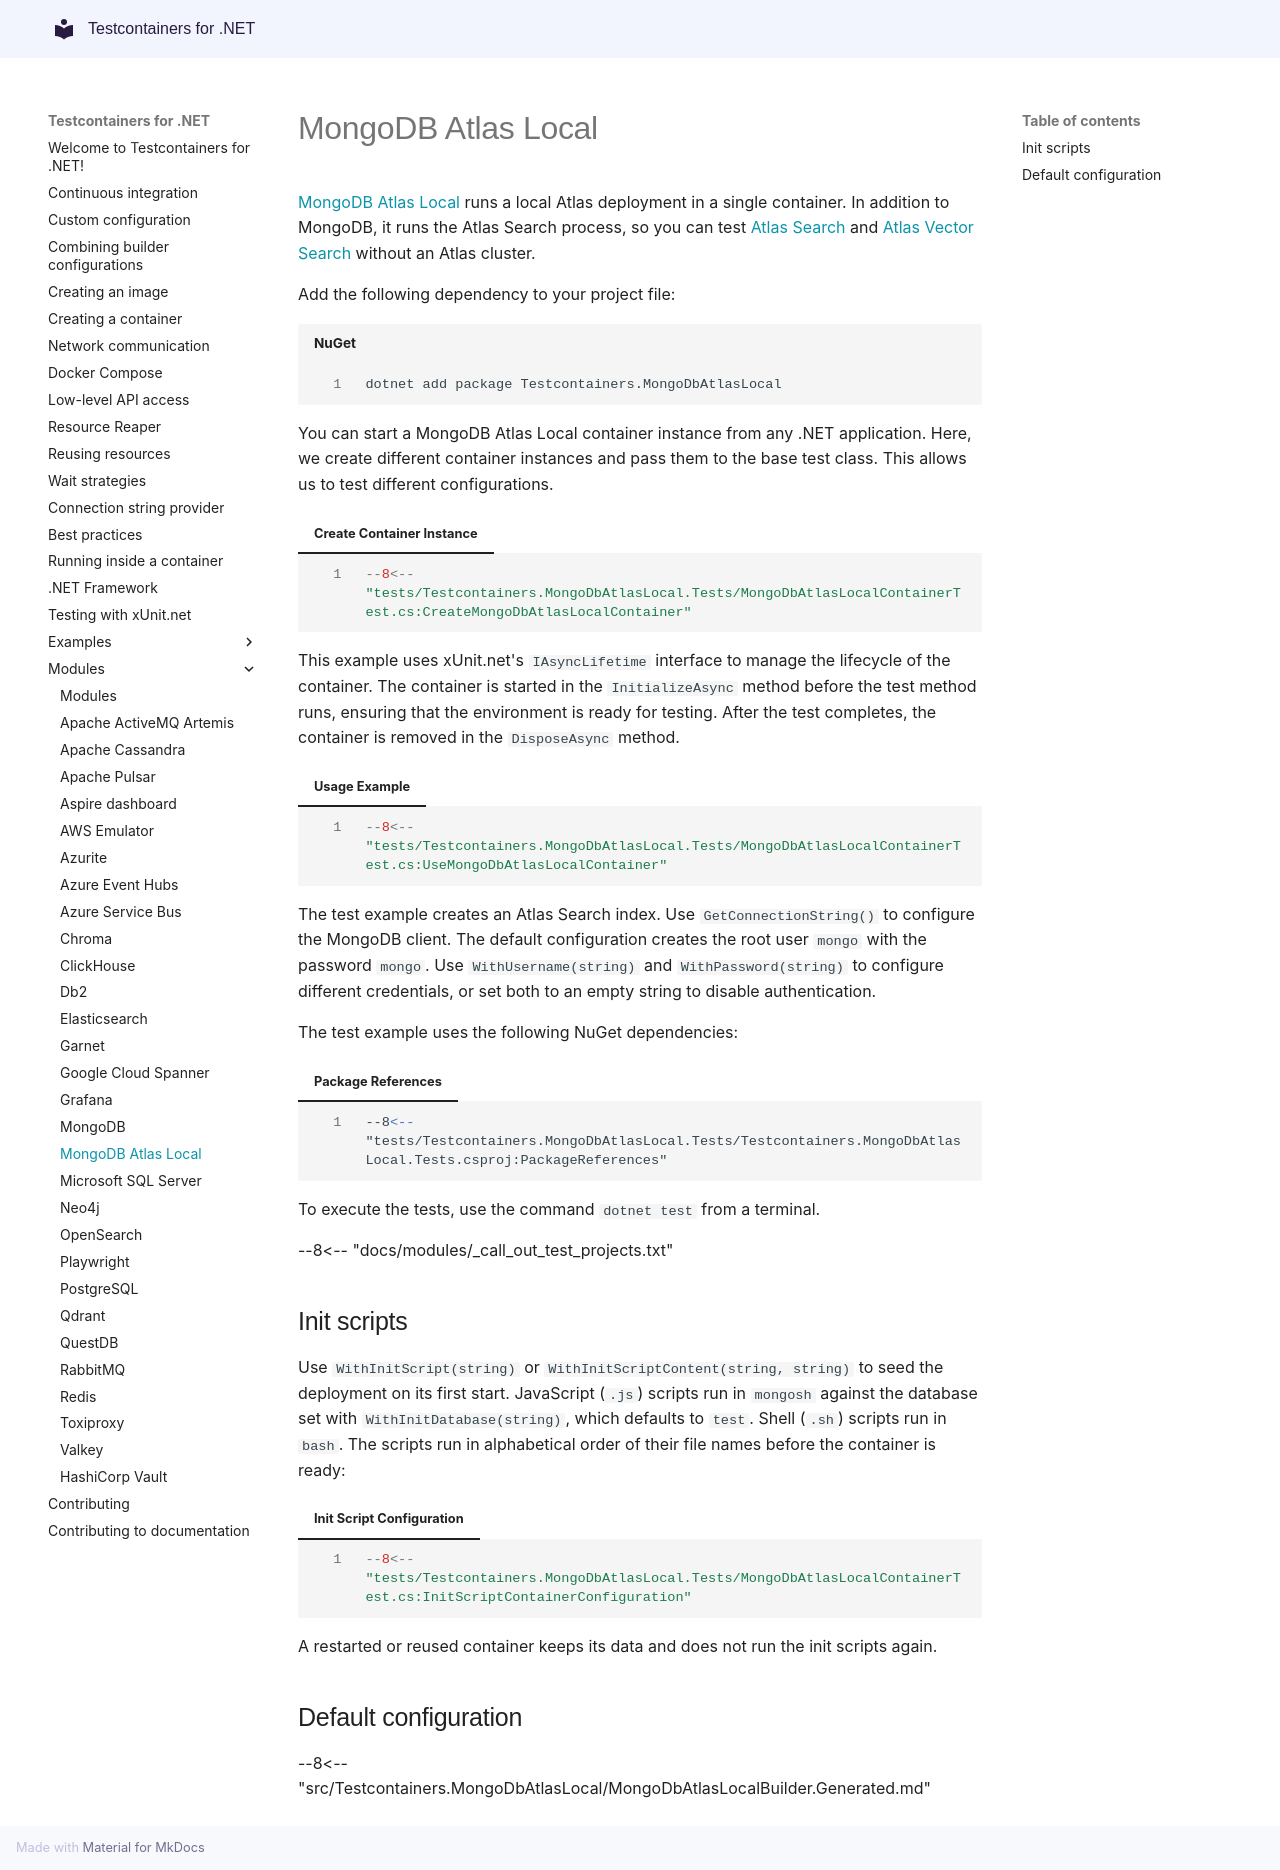

repository: testcontainers/testcontainers-dotnet · page: modules/mongodb-atlas-local/index.html · generator: mkdocs

# MongoDB Atlas Local

[MongoDB Atlas Local](https://www.mongodb.com/docs/atlas/cli/current/atlas-cli-deploy-docker/) runs a local Atlas deployment in a single container. In addition to MongoDB, it runs the Atlas Search process, so you can test [Atlas Search](https://www.mongodb.com/docs/atlas/atlas-search/) and [Atlas Vector Search](https://www.mongodb.com/docs/atlas/atlas-vector-search/vector-search-overview/) without an Atlas cluster.

Add the following dependency to your project file:

```shell title="NuGet"
dotnet add package Testcontainers.MongoDbAtlasLocal
```

You can start a MongoDB Atlas Local container instance from any .NET application. Here, we create different container instances and pass them to the base test class. This allows us to test different configurations.

=== "Create Container Instance"
    ```csharp
    --8<-- "tests/Testcontainers.MongoDbAtlasLocal.Tests/MongoDbAtlasLocalContainerTest.cs:CreateMongoDbAtlasLocalContainer"
    ```

This example uses xUnit.net's `IAsyncLifetime` interface to manage the lifecycle of the container. The container is started in the `InitializeAsync` method before the test method runs, ensuring that the environment is ready for testing. After the test completes, the container is removed in the `DisposeAsync` method.

=== "Usage Example"
    ```csharp
    --8<-- "tests/Testcontainers.MongoDbAtlasLocal.Tests/MongoDbAtlasLocalContainerTest.cs:UseMongoDbAtlasLocalContainer"
    ```

The test example creates an Atlas Search index. Use `GetConnectionString()` to configure the MongoDB client. The default configuration creates the root user `mongo` with the password `mongo`. Use `WithUsername(string)` and `WithPassword(string)` to configure different credentials, or set both to an empty string to disable authentication.

The test example uses the following NuGet dependencies:

=== "Package References"
    ```xml
    --8<-- "tests/Testcontainers.MongoDbAtlasLocal.Tests/Testcontainers.MongoDbAtlasLocal.Tests.csproj:PackageReferences"
    ```

To execute the tests, use the command `dotnet test` from a terminal.

--8<-- "docs/modules/_call_out_test_projects.txt"

## Init scripts

Use `WithInitScript(string)` or `WithInitScriptContent(string, string)` to seed the deployment on its first start. JavaScript (`.js`) scripts run in `mongosh` against the database set with `WithInitDatabase(string)`, which defaults to `test`. Shell (`.sh`) scripts run in `bash`. The scripts run in alphabetical order of their file names before the container is ready:

=== "Init Script Configuration"
    ```csharp
    --8<-- "tests/Testcontainers.MongoDbAtlasLocal.Tests/MongoDbAtlasLocalContainerTest.cs:InitScriptContainerConfiguration"
    ```

A restarted or reused container keeps its data and does not run the init scripts again.

## Default configuration

--8<-- "src/Testcontainers.MongoDbAtlasLocal/MongoDbAtlasLocalBuilder.Generated.md"
